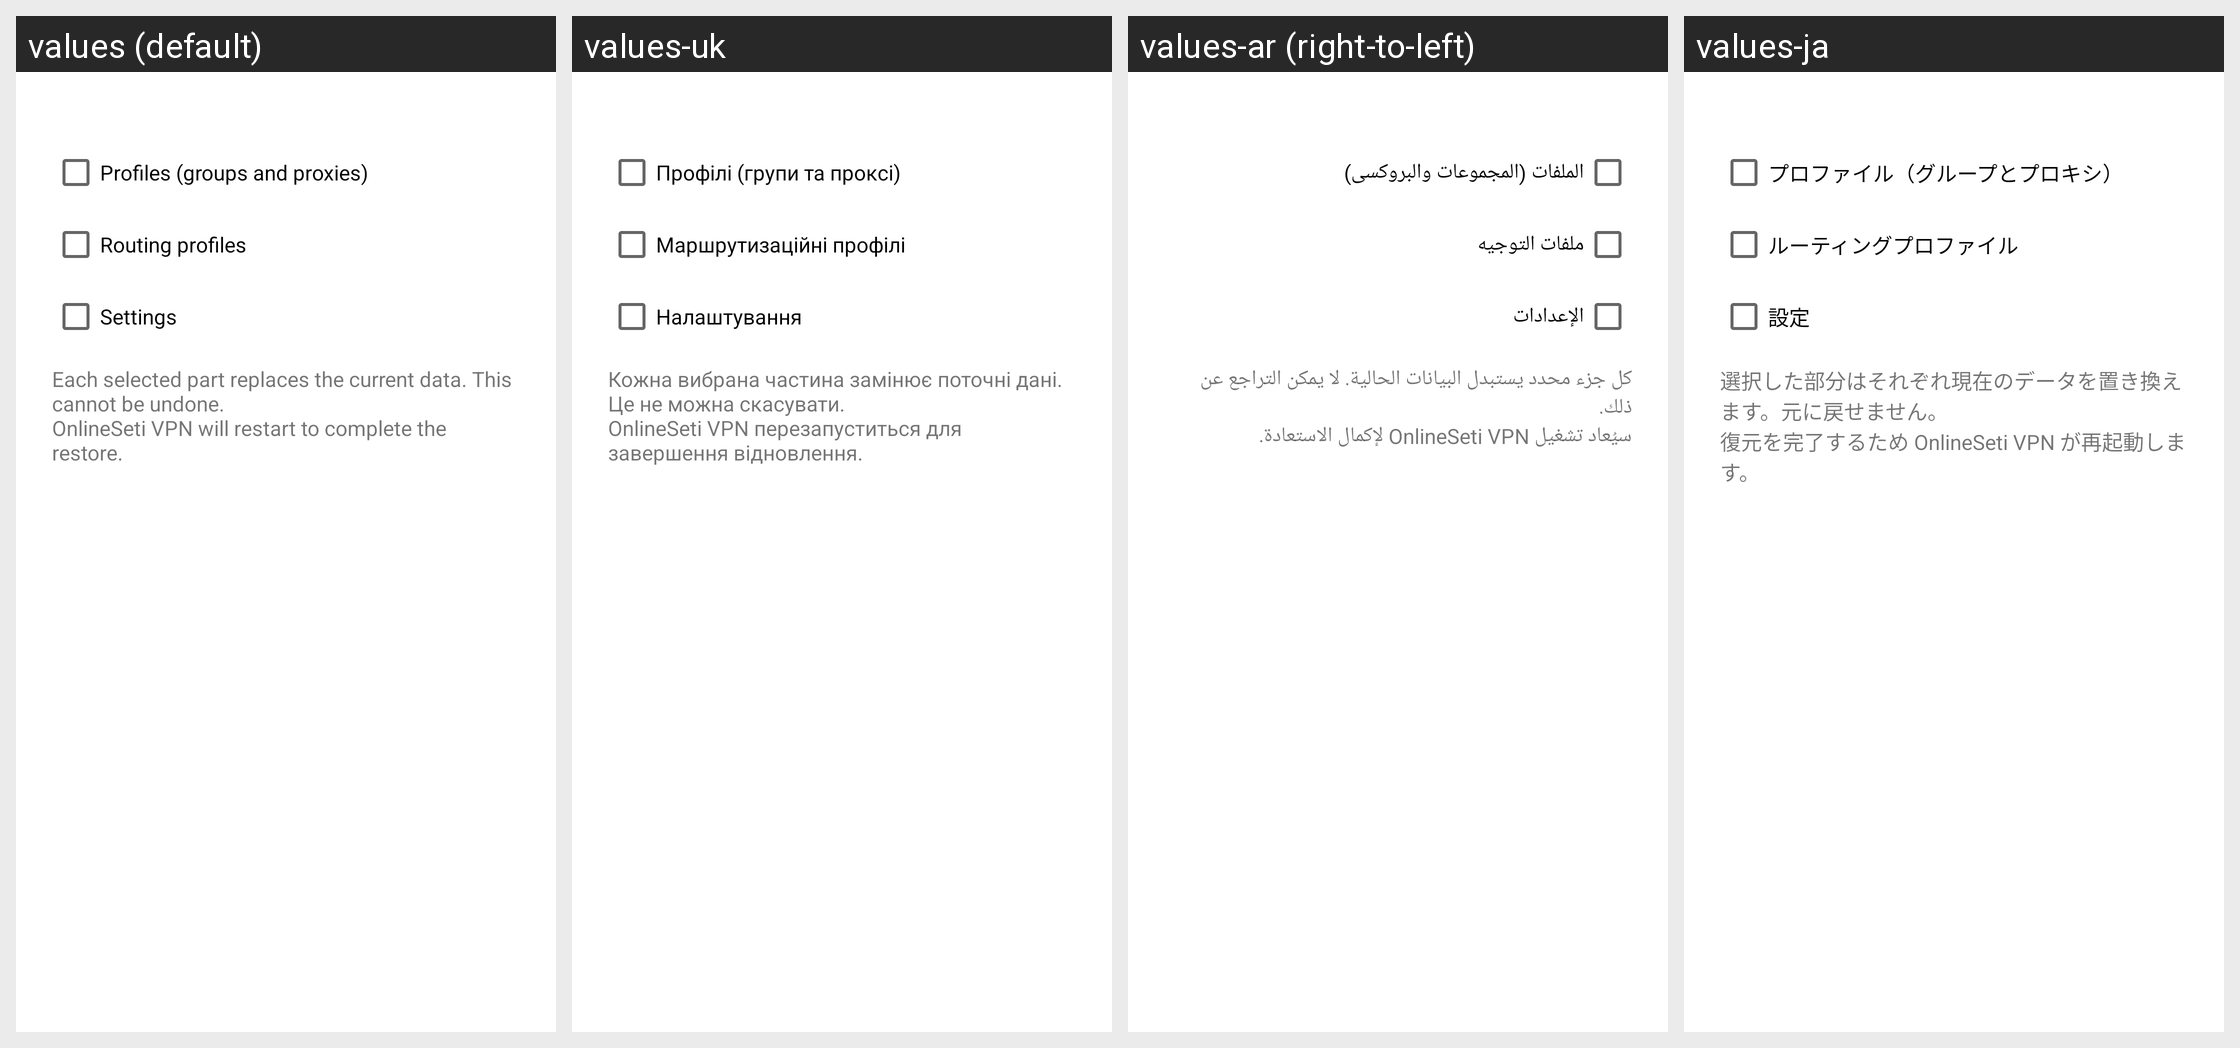

Locale-by-locale string values for the Android screen shown in this grid:
Android screen res/layout/layout_import.xml rendered under 4 locales, left to right: values (default), values-uk, values-ar (right-to-left), values-ja. Device: Nexus 5 (rendered at 1080×1920; each locale shown at half size, 540×960, under a caption strip naming it); theme Theme.Start.
Other locales in the repository, not shown: values-be, values-de, values-es, values-fa, values-fr, values-in, values-it, values-ko, values-nb-rNO, values-nl, values-pt-rBR, values-ru, values-tr, values-zh-rCN, values-zh-rHK, values-zh-rTW.
Strings drawn on this screen, with the default value and each locale's value (text and hints the layout hard-codes, and strings that could not be matched under every locale, appear in the picture but are not listed):

backup_part_profiles
  values: Profiles (groups and proxies)
  values-uk: Профілі (групи та проксі)
  values-ar: الملفات (المجموعات والبروكسی)
  values-ja: プロファイル（グループとプロキシ）

backup_part_routes
  values: Routing profiles
  values-uk: Маршрутизаційні профілі
  values-ar: ملفات التوجيه
  values-ja: ルーティングプロファイル

backup_part_settings
  values: Settings
  values-uk: Налаштування
  values-ar: الإعدادات
  values-ja: 設定

backup_restore_warning
  values: Each selected part replaces the current data. This cannot be undone.
      OnlineSeti VPN will restart to complete the restore.
  values-uk: Кожна вибрана частина замінює поточні дані. Це не можна скасувати.
      OnlineSeti VPN перезапуститься для завершення відновлення.
  values-ar: كل جزء محدد يستبدل البيانات الحالية. لا يمكن التراجع عن ذلك.
      سيُعاد تشغيل OnlineSeti VPN لإكمال الاستعادة.
  values-ja: 選択した部分はそれぞれ現在のデータを置き換えます。元に戻せません。
      復元を完了するため OnlineSeti VPN が再起動します。
